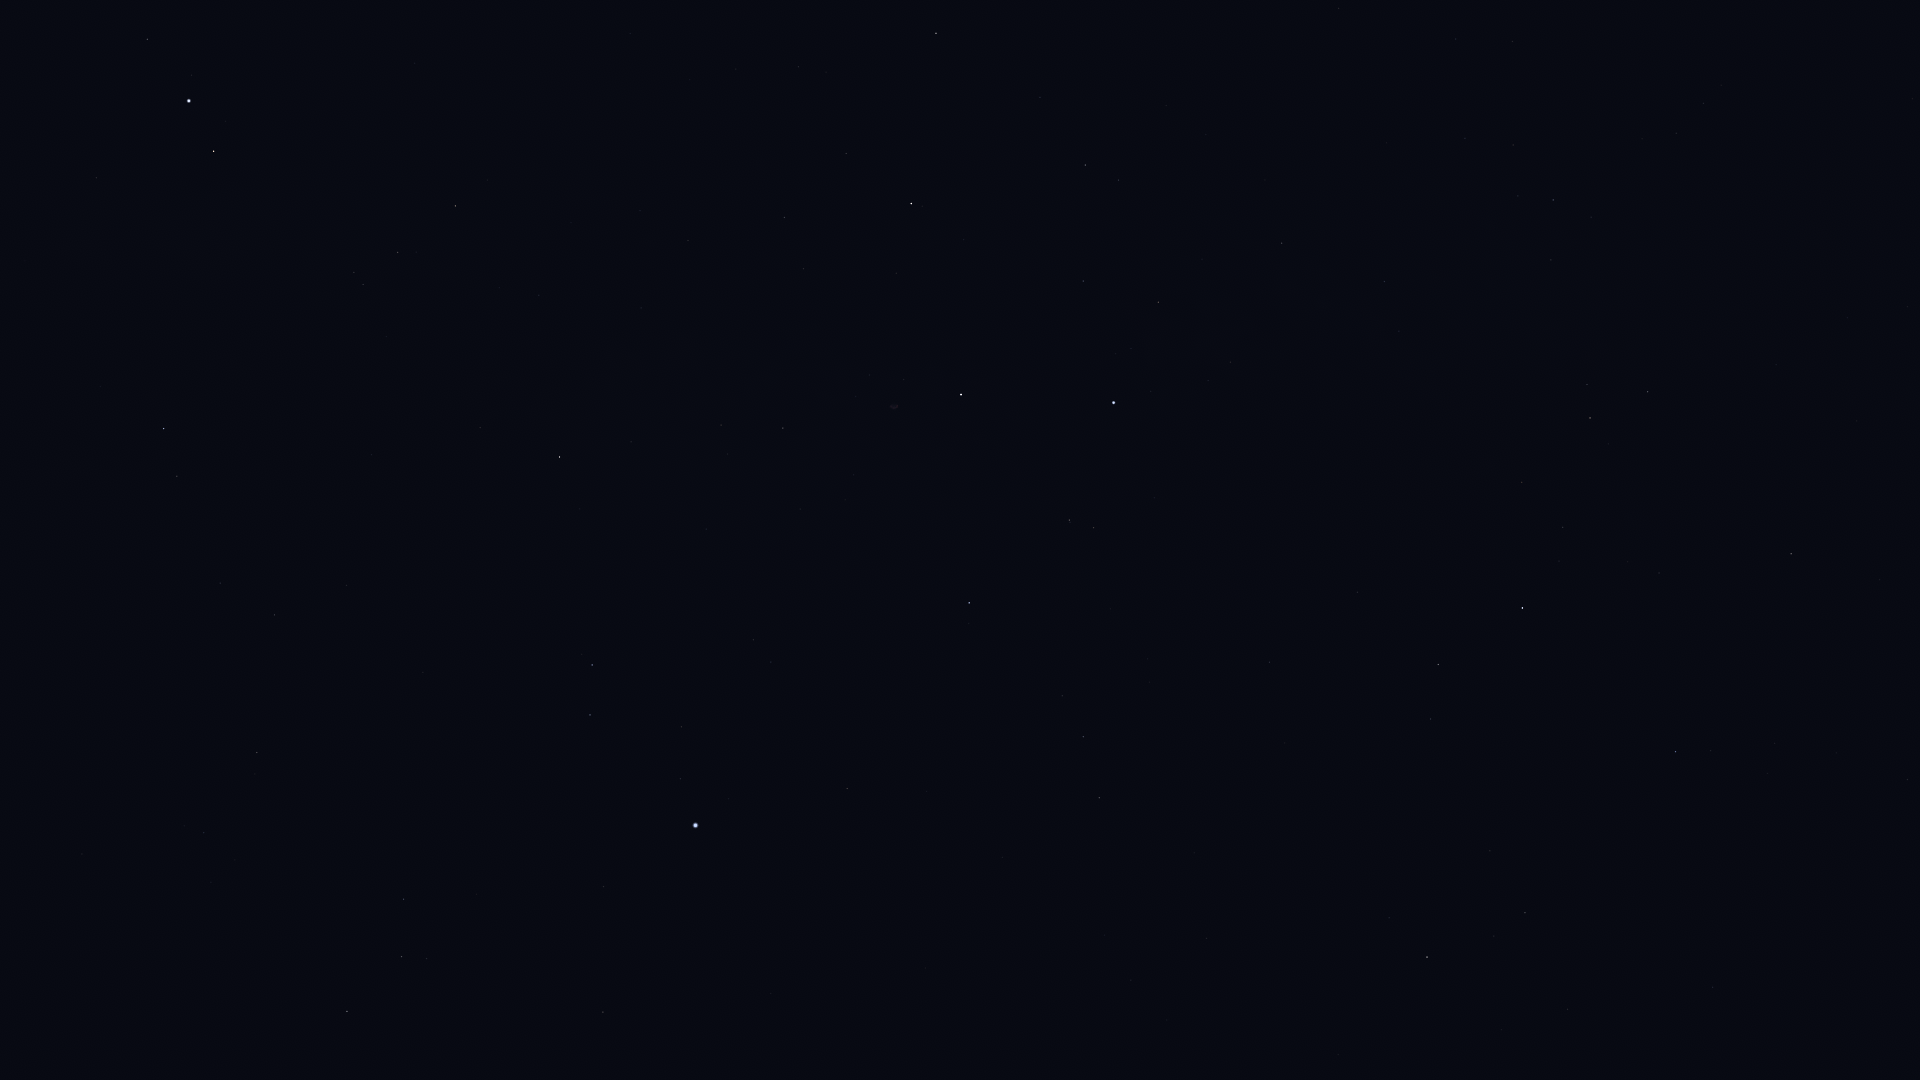

The data file committed next to this chart (first rows):
Star_ID, Name, X, Y
86974, HIP 86974, 347, 1012
87808, HIP 87808, 603, 1012
87933, HIP 87933, 402, 957
88794, HIP 88794, 404, 899
90344, Fafnir, 1338, 1055
91262, Vega, 695, 825
91852, Xihe, 653, 775
92420, Sheliak, 590, 715
92791, HIP 92791, 681, 727
93194, Sulafat, 592, 665
93747, Okab, 164, 429
94376, Altais, 1427, 957
94481, Aladfar, 771, 662
95771, Anser, 480, 428
95853, HIP 95853, 1083, 737
95947, Albireo, 559, 457
96078, Uruk, 303, 309
96100, Alsafi, 1494, 936
96757, Sham, 363, 285
96837, HIP 96837, 354, 273
97165, Fawaris, 969, 603
97278, Tarazed, 214, 151
97365, HIP 97365, 398, 253
97649, Altair, 189, 101
97938, Libertas, 191, 75
98036, Alshain, 147, 39
98110, HIP 98110, 783, 428
98337, HIP 98337, 455, 206
98543, HIP 98543, 641, 308
98920, HIP 98920, 487, 180
100453, Sadr, 961, 395
102098, Deneb, 1114, 403
102488, Aljanah, 911, 204
105199, Alderamin, 1522, 608
106032, Alfirk, 1675, 752
107136, Azelfafage, 1399, 331
108917, Kurhah, 1659, 573
109492, HIP 109492, 1590, 418
110538, HIP 110538, 1551, 260
110609, HIP 110609, 1518, 196
111022, HIP 111022, 1513, 145
111104, HIP 111104, 1456, 39
111169, HIP 111169, 1553, 200
112724, HIP 112724, 1791, 554
